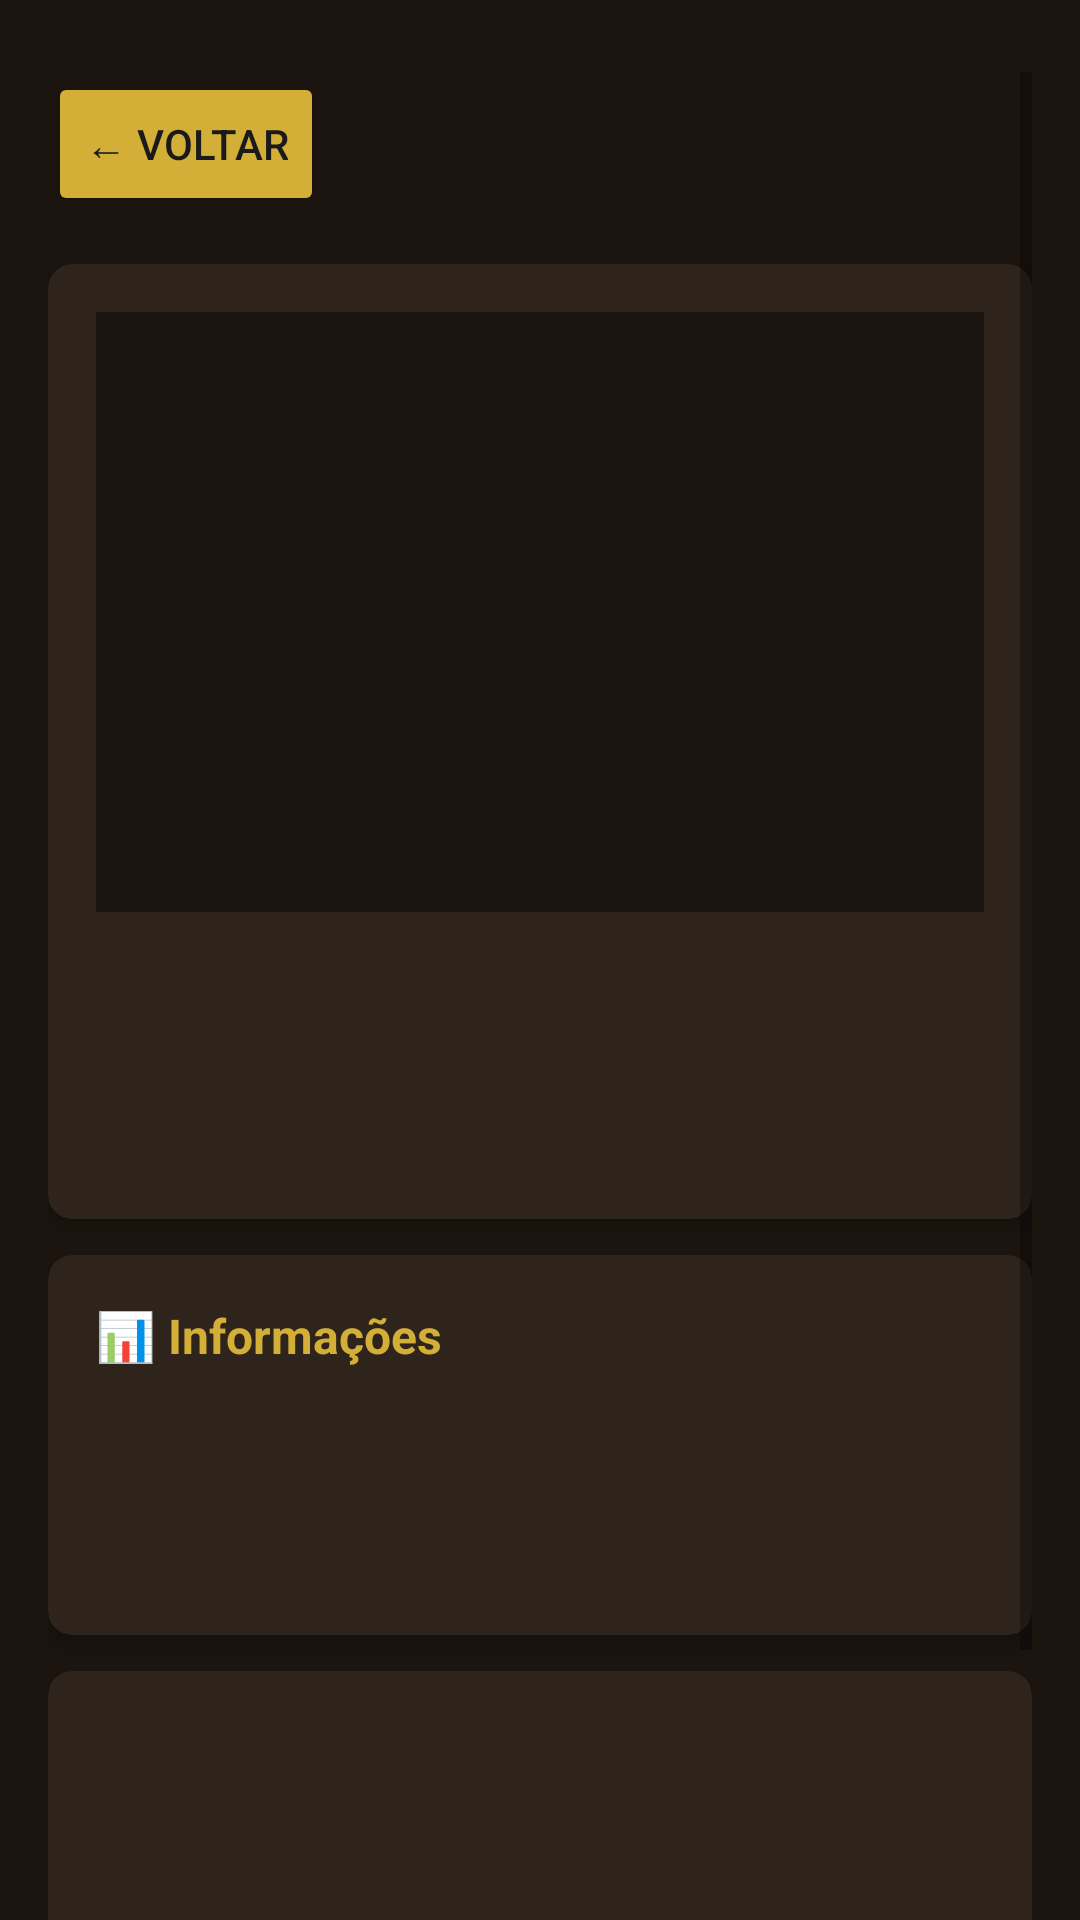

Reconstruct the res/layout file that produces this screen, plus the resources it refers to.
<!-- AndroidManifest.xml: application theme Theme.Tibiadex -->
<!-- res/layout/activity_house_detail.xml -->
<?xml version="1.0" encoding="utf-8"?>
<ScrollView
    xmlns:android="http://schemas.android.com/apk/res/android"
    xmlns:app="http://schemas.android.com/apk/res-auto"
    android:layout_width="match_parent"
    android:layout_height="match_parent"
    android:background="@color/tibia_background"
    android:paddingTop="24dp"
    android:paddingStart="16dp"
    android:paddingEnd="16dp">

    <LinearLayout
        android:layout_width="match_parent"
        android:layout_height="wrap_content"
        android:orientation="vertical">

        <Button
            android:id="@+id/btnBack"
            android:layout_width="wrap_content"
            android:layout_height="wrap_content"
            android:text="← Voltar"
            android:backgroundTint="@color/tibia_gold"
            android:textColor="@color/tibia_text_dark" />

        <ProgressBar
            android:id="@+id/progressLoading"
            android:layout_width="wrap_content"
            android:layout_height="wrap_content"
            android:layout_gravity="center"
            android:layout_marginTop="24dp"
            android:visibility="gone" />

        <com.google.android.material.card.MaterialCardView
            android:layout_width="match_parent"
            android:layout_height="wrap_content"
            android:layout_marginTop="16dp"
            app:cardBackgroundColor="@color/tibia_surface"
            app:cardElevation="4dp"
            app:cardCornerRadius="8dp">

            <LinearLayout
                android:layout_width="match_parent"
                android:layout_height="wrap_content"
                android:orientation="vertical"
                android:padding="16dp">

                <ImageView
                    android:id="@+id/imgHouse"
                    android:layout_width="match_parent"
                    android:layout_height="200dp"
                    android:scaleType="centerCrop"
                    android:contentDescription="House image"
                    android:background="@color/tibia_background" />

                <TextView
                    android:id="@+id/tvName"
                    android:layout_width="wrap_content"
                    android:layout_height="wrap_content"
                    android:layout_marginTop="12dp"
                    android:textSize="20sp"
                    android:textStyle="bold"
                    android:textColor="@color/tibia_gold" />

                <LinearLayout
                    android:layout_width="match_parent"
                    android:layout_height="wrap_content"
                    android:orientation="horizontal"
                    android:layout_marginTop="8dp">

                    <TextView
                        android:id="@+id/tvWorld"
                        android:layout_width="0dp"
                        android:layout_height="wrap_content"
                        android:layout_weight="1"
                        android:textSize="13sp"
                        android:textColor="@color/tibia_text_light" />

                    <TextView
                        android:id="@+id/tvTown"
                        android:layout_width="0dp"
                        android:layout_height="wrap_content"
                        android:layout_weight="1"
                        android:textSize="13sp"
                        android:textColor="@color/tibia_text_light" />

                </LinearLayout>

                <TextView
                    android:id="@+id/tvType"
                    android:layout_width="wrap_content"
                    android:layout_height="wrap_content"
                    android:layout_marginTop="4dp"
                    android:textSize="13sp"
                    android:textColor="@color/tibia_text_light" />

            </LinearLayout>

        </com.google.android.material.card.MaterialCardView>

        <com.google.android.material.card.MaterialCardView
            android:layout_width="match_parent"
            android:layout_height="wrap_content"
            android:layout_marginTop="12dp"
            app:cardBackgroundColor="@color/tibia_surface"
            app:cardElevation="4dp"
            app:cardCornerRadius="8dp">

            <LinearLayout
                android:layout_width="match_parent"
                android:layout_height="wrap_content"
                android:orientation="vertical"
                android:padding="16dp">

                <TextView
                    android:layout_width="wrap_content"
                    android:layout_height="wrap_content"
                    android:text="📊 Informações"
                    android:textSize="16sp"
                    android:textStyle="bold"
                    android:textColor="@color/tibia_gold" />

                <TextView
                    android:id="@+id/tvSize"
                    android:layout_width="wrap_content"
                    android:layout_height="wrap_content"
                    android:layout_marginTop="8dp"
                    android:textSize="14sp"
                    android:textColor="@color/tibia_text_light" />

                <TextView
                    android:id="@+id/tvBeds"
                    android:layout_width="wrap_content"
                    android:layout_height="wrap_content"
                    android:layout_marginTop="4dp"
                    android:textSize="14sp"
                    android:textColor="@color/tibia_text_light" />

                <TextView
                    android:id="@+id/tvRent"
                    android:layout_width="wrap_content"
                    android:layout_height="wrap_content"
                    android:layout_marginTop="4dp"
                    android:textSize="14sp"
                    android:textStyle="bold"
                    android:textColor="@color/tibia_gold" />

            </LinearLayout>

        </com.google.android.material.card.MaterialCardView>

        <com.google.android.material.card.MaterialCardView
            android:layout_width="match_parent"
            android:layout_height="wrap_content"
            android:layout_marginTop="12dp"
            android:layout_marginBottom="16dp"
            app:cardBackgroundColor="@color/tibia_surface"
            app:cardElevation="4dp"
            app:cardCornerRadius="8dp">

            <LinearLayout
                android:layout_width="match_parent"
                android:layout_height="wrap_content"
                android:orientation="vertical"
                android:padding="16dp">

                <TextView
                    android:id="@+id/tvStatus"
                    android:layout_width="wrap_content"
                    android:layout_height="wrap_content"
                    android:textSize="16sp"
                    android:textStyle="bold"
                    android:textColor="@color/tibia_gold" />

                <TextView
                    android:id="@+id/tvOwner"
                    android:layout_width="wrap_content"
                    android:layout_height="wrap_content"
                    android:layout_marginTop="8dp"
                    android:textSize="14sp"
                    android:textColor="@color/tibia_text_light" />

                <TextView
                    android:id="@+id/tvPaidUntil"
                    android:layout_width="wrap_content"
                    android:layout_height="wrap_content"
                    android:layout_marginTop="4dp"
                    android:textSize="14sp"
                    android:textColor="@color/tibia_text_light" />

                <TextView
                    android:id="@+id/tvAuctionInfo"
                    android:layout_width="wrap_content"
                    android:layout_height="wrap_content"
                    android:layout_marginTop="8dp"
                    android:textSize="14sp"
                    android:textColor="@color/tibia_text_light" />

                <TextView
                    android:id="@+id/tvCurrentBid"
                    android:layout_width="wrap_content"
                    android:layout_height="wrap_content"
                    android:layout_marginTop="4dp"
                    android:textSize="14sp"
                    android:textStyle="bold"
                    android:textColor="@color/tibia_gold" />

                <TextView
                    android:id="@+id/tvAuctionEnd"
                    android:layout_width="wrap_content"
                    android:layout_height="wrap_content"
                    android:layout_marginTop="4dp"
                    android:textSize="14sp"
                    android:textColor="@color/tibia_text_light" />

            </LinearLayout>

        </com.google.android.material.card.MaterialCardView>

    </LinearLayout>

</ScrollView>
<!-- resources referenced by this layout -->
<resources>
  <color name="tibia_background">#1B140F</color>
  <color name="tibia_gold">#D4AF37</color>
  <color name="tibia_surface">#2E241C</color>
  <color name="tibia_text_dark">#1A1A1A</color>
  <color name="tibia_text_light">#EDEDED</color>
  <style name="Theme.Tibiadex" parent="Theme.MaterialComponents.DayNight.NoActionBar">
          <item name="colorPrimary">@color/tibia_gold</item>
          <item name="colorPrimaryVariant">@color/tibia_gold_light</item>
          <item name="colorOnPrimary">@color/tibia_text_dark</item>
  
          <item name="android:windowBackground">@color/tibia_background</item>
          <item name="android:textColor">@color/tibia_text_light</item>
      </style>
  <color name="tibia_gold_light">#F5D76E</color>
</resources>
